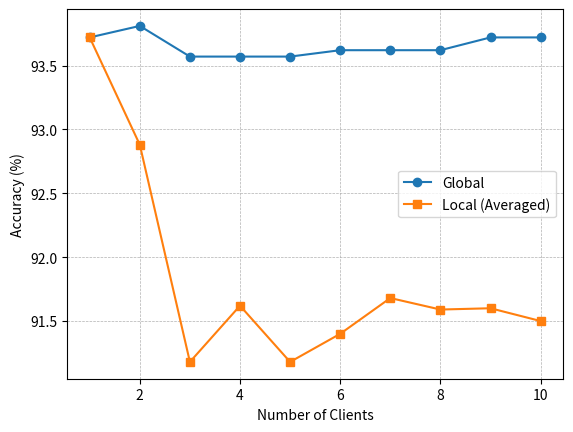

Write Python code to recreate this figure.
from matplotlib import pyplot as plt

dataX = [1,2,3,4,5,6,7,8,9,10]
dataLY = [93.72, 92.88, 91.18, 91.62, 91.18, 91.40, 91.68, 91.59, 91.60, 91.50]
dataGY = [93.72, 93.81, 93.57, 93.57, 93.57, 93.62, 93.62, 93.62, 93.72, 93.72]


def plot_data(dataX, dataLY, dataGY):
    plt.figure(0)
    plt.plot(dataX,dataGY,marker='o',label="Global")
    plt.plot(dataX,dataLY,marker='s',label="Local (Averaged)")
    plt.xlabel("Number of Clients")
    plt.ylabel("Accuracy (%)")
    plt.legend(loc='center right')
    plt.grid(linestyle = '--', linewidth = 0.5)
    plt.savefig('accmodel.png')

plot_data(dataX, dataLY, dataGY)